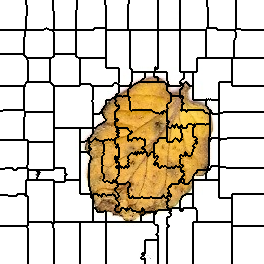

The table this chart was drawn from, first rows:
0, 0, 0, 0, 0, 0, 0, 0, 0, 0, 0, 0, 0, 0, 0, 0, 0, 0, 0, 0, 0, 0, 0, 0
0, 0, 0, 0, 0, 0, 0, 0, 0, 0, 0, 0, 0, 0, 0, 0, 0, 0, 0, 0, 0, 0, 0, 0
0, 0, 0, 0, 0, 0, 0, 0, 0, 0, 0, 0, 0, 0, 0, 0, 0, 0, 0, 0, 0, 0, 0, 0
0, 0, 0, 0, 0, 0, 0, 0, 0, 0, 0, 0, 0, 0, 0, 0, 0, 0, 0, 0, 0, 0, 0, 0
0, 0, 0, 0, 0, 0, 0, 0, 0, 0, 0, 0, 0, 0, 0, 0, 0, 0, 0, 0, 0, 0, 0, 0
0, 0, 0, 0, 0, 0, 0, 0, 0, 0, 0, 0, 0, 0, 0, 0, 0, 0, 0, 0, 0, 0, 0, 0
0, 0, 0, 0, 0, 0, 0, 0, 0, 0, 0, 0, 0, 0, 0, 0, 0, 0, 0, 0, 0, 0, 0, 0
0, 0, 0, 0, 0, 0, 0, 0, 0, 0, 0, 0, 0, 0, 0, 0, 0, 0, 0, 0, 0, 0, 0, 0
0, 0, 0, 0, 0, 0, 0, 0, 0, 0, 0, 0, 0, 0, 0, 0, 0, 0, 0, 0, 0, 0, 0, 0
0, 0, 0, 0, 0, 0, 0, 0, 0, 0, 0, 0, 0, 0, 0, 0, 0, 0, 0, 0, 0, 0, 0, 0
0, 0, 0, 0, 0, 0, 0, 0, 0, 0, 0, 0, 0, 0, 0, 0, 0, 0, 0, 0, 0, 0, 0, 0
0, 0, 0, 0, 0, 0, 0, 0, 0, 0, 0, 0, 0, 0, 0, 0, 0, 0, 0, 0, 0, 0, 0, 0
0, 0, 0, 0, 0, 0, 0, 0, 0, 0, 0, 0, 0, 0, 0, 0, 0, 0, 0, 0, 0, 0, 0, 0
0, 0, 0, 0, 0, 0, 0, 0, 0, 0, 0, 0, 0, 0, 0, 0, 0, 0, 0, 0, 0, 0, 0, 0
0, 0, 0, 0, 0, 0, 0, 0, 0, 0, 0, 0, 0, 0, 0, 0, 0, 0, 0, 0, 0, 0, 0, 0
0, 0, 0, 0, 0, 0, 0, 0, 0, 0, 0, 0, 0, 0, 0, 0, 0, 0, 0, 0, 0, 0, 0, 0
0, 0, 0, 0, 0, 0, 0, 0, 0, 0, 0, 0, 0, 0, 0, 0, 0, 0, 0, 0, 0, 0, 0, 0
0, 0, 0, 0, 0, 0, 0, 0, 0, 0, 0, 0, 0, 0, 0, 0, 0, 0, 0, 0, 0, 0, 0, 0
0, 0, 0, 0, 0, 0, 0, 0, 0, 0, 0, 0, 0, 0, 0, 0, 0, 0, 0, 0, 0, 0, 0, 0
0, 0, 0, 0, 0, 0, 0, 0, 0, 0, 0, 0, 0, 0, 0, 0, 0, 0, 0, 0, 0, 0, 0, 0
0, 0, 0, 0, 0, 0, 0, 0, 0, 0, 0, 0, 0, 0, 0, 0, 0, 0, 0, 0, 0, 0, 0, 0
0, 0, 0, 0, 0, 0, 0, 0, 0, 0, 0, 0, 0, 0, 0, 0, 0, 0, 0, 0, 0, 0, 0, 0
0, 0, 0, 0, 0, 0, 0, 0, 0, 0, 0, 0, 0, 0, 0, 0, 0, 0, 0, 0, 0, 0, 0, 0
0, 0, 0, 0, 0, 0, 0, 0, 0, 0, 0, 0, 0, 0, 0, 0, 0, 0, 0, 0, 0, 0, 0, 0
0, 0, 0, 0, 0, 0, 0, 0, 0, 0, 0, 0, 0, 0, 0, 0, 0, 0, 0, 0, 0, 0, 0, 0
0, 0, 0, 0, 0, 0, 0, 0, 0, 0, 0, 0, 0, 0, 0, 0, 0, 0, 0, 0, 0, 0, 0, 0
0, 0, 0, 0, 0, 0, 0, 0, 0, 0, 0, 0, 0, 0, 0, 0, 0, 0, 0, 0, 0, 0, 0, 0
0, 0, 0, 0, 0, 0, 0, 0, 0, 0, 0, 0, 0, 0, 0, 0, 0, 0, 0, 0, 0, 0, 0, 0
0, 0, 0, 0, 0, 0, 0, 0, 0, 0, 0, 0, 0, 0, 0, 0, 0, 0, 0, 0, 0, 0, 0, 0
0, 0, 0, 0, 0, 0, 0, 0, 0, 0, 0, 0, 0, 0, 0, 0, 0, 0, 0, 0, 0, 0, 0, 0
14, 14, 14, 14, 14, 14, 14, 14, 14, 14, 14, 14, 14, 14, 14, 14, 14, 14, 14, 14, 14, 14, 14, 14
14, 14, 14, 14, 14, 14, 14, 14, 14, 14, 14, 14, 14, 14, 14, 14, 14, 14, 14, 14, 14, 14, 14, 14
14, 14, 14, 14, 14, 14, 14, 14, 14, 14, 14, 14, 14, 14, 14, 14, 14, 14, 14, 14, 14, 14, 14, 14
14, 14, 14, 14, 14, 14, 14, 14, 14, 14, 14, 14, 14, 14, 14, 14, 14, 14, 14, 14, 14, 14, 14, 14
14, 14, 14, 14, 14, 14, 14, 14, 14, 14, 14, 14, 14, 14, 14, 14, 14, 14, 14, 14, 14, 14, 14, 14
14, 14, 14, 14, 14, 14, 14, 14, 14, 14, 14, 14, 14, 14, 14, 14, 14, 14, 14, 14, 14, 14, 14, 14
14, 14, 14, 14, 14, 14, 14, 14, 14, 14, 14, 14, 14, 14, 14, 14, 14, 14, 14, 14, 14, 14, 14, 14
14, 14, 14, 14, 14, 14, 14, 14, 14, 14, 14, 14, 14, 14, 14, 14, 14, 14, 14, 14, 14, 14, 14, 14
14, 14, 14, 14, 14, 14, 14, 14, 14, 14, 14, 14, 14, 14, 14, 14, 14, 14, 14, 14, 14, 14, 14, 14
14, 14, 14, 14, 14, 14, 14, 14, 14, 14, 14, 14, 14, 14, 14, 14, 14, 14, 14, 14, 14, 14, 14, 14
14, 14, 14, 14, 14, 14, 14, 14, 14, 14, 14, 14, 14, 14, 14, 14, 14, 14, 14, 14, 14, 14, 14, 14
14, 14, 14, 14, 14, 14, 14, 14, 14, 14, 14, 14, 14, 14, 14, 14, 14, 14, 14, 14, 14, 14, 14, 14
14, 14, 14, 14, 14, 14, 14, 14, 14, 14, 14, 14, 14, 14, 14, 14, 14, 14, 14, 14, 14, 14, 14, 14
14, 14, 14, 14, 14, 14, 14, 14, 14, 14, 14, 14, 14, 14, 14, 14, 14, 14, 14, 14, 14, 14, 14, 14
14, 14, 14, 14, 14, 14, 14, 14, 14, 14, 14, 14, 14, 14, 14, 14, 14, 14, 14, 14, 14, 14, 14, 14
14, 14, 14, 14, 14, 14, 14, 14, 14, 14, 14, 14, 14, 14, 14, 14, 14, 14, 14, 14, 14, 14, 14, 14
14, 14, 14, 14, 14, 14, 14, 14, 14, 14, 14, 14, 14, 14, 14, 14, 14, 14, 14, 14, 14, 14, 14, 14
14, 14, 14, 14, 14, 14, 14, 14, 14, 14, 14, 14, 14, 14, 14, 14, 14, 14, 14, 14, 14, 14, 14, 14
14, 14, 14, 14, 14, 14, 14, 14, 14, 14, 14, 14, 14, 14, 14, 14, 14, 14, 14, 14, 14, 14, 14, 14
14, 14, 14, 14, 14, 14, 14, 14, 14, 14, 14, 14, 14, 14, 14, 14, 14, 14, 14, 14, 14, 14, 14, 14
14, 14, 14, 14, 14, 14, 14, 14, 14, 14, 14, 14, 14, 14, 14, 14, 14, 14, 14, 14, 14, 14, 14, 14
14, 14, 14, 14, 14, 14, 14, 14, 14, 14, 14, 14, 14, 14, 14, 14, 14, 14, 14, 14, 14, 14, 14, 14
14, 14, 14, 14, 14, 14, 14, 14, 14, 14, 14, 14, 14, 14, 14, 14, 14, 14, 14, 14, 14, 14, 14, 14
14, 14, 14, 14, 14, 14, 14, 14, 14, 14, 14, 14, 14, 14, 14, 14, 14, 14, 14, 14, 14, 14, 14, 14
20, 20, 20, 20, 20, 20, 20, 20, 20, 20, 20, 20, 20, 20, 20, 20, 20, 20, 20, 20, 20, 20, 20, 20
20, 20, 20, 20, 20, 20, 20, 20, 20, 20, 20, 20, 20, 20, 20, 20, 20, 20, 20, 20, 20, 20, 20, 20
20, 20, 20, 20, 20, 20, 20, 20, 20, 20, 20, 20, 20, 20, 20, 20, 20, 20, 20, 20, 20, 20, 20, 20
20, 20, 20, 20, 20, 20, 20, 20, 20, 20, 20, 20, 20, 20, 20, 20, 20, 20, 20, 20, 20, 20, 20, 20
20, 20, 20, 20, 20, 20, 20, 20, 20, 20, 20, 20, 20, 20, 20, 20, 20, 20, 20, 20, 20, 20, 20, 20
20, 20, 20, 20, 20, 20, 20, 20, 20, 20, 20, 20, 20, 20, 20, 20, 20, 20, 20, 20, 20, 20, 20, 20
20, 20, 20, 20, 20, 20, 20, 20, 20, 20, 20, 20, 20, 20, 20, 20, 20, 20, 20, 20, 20, 20, 20, 20
... 203 more rows
